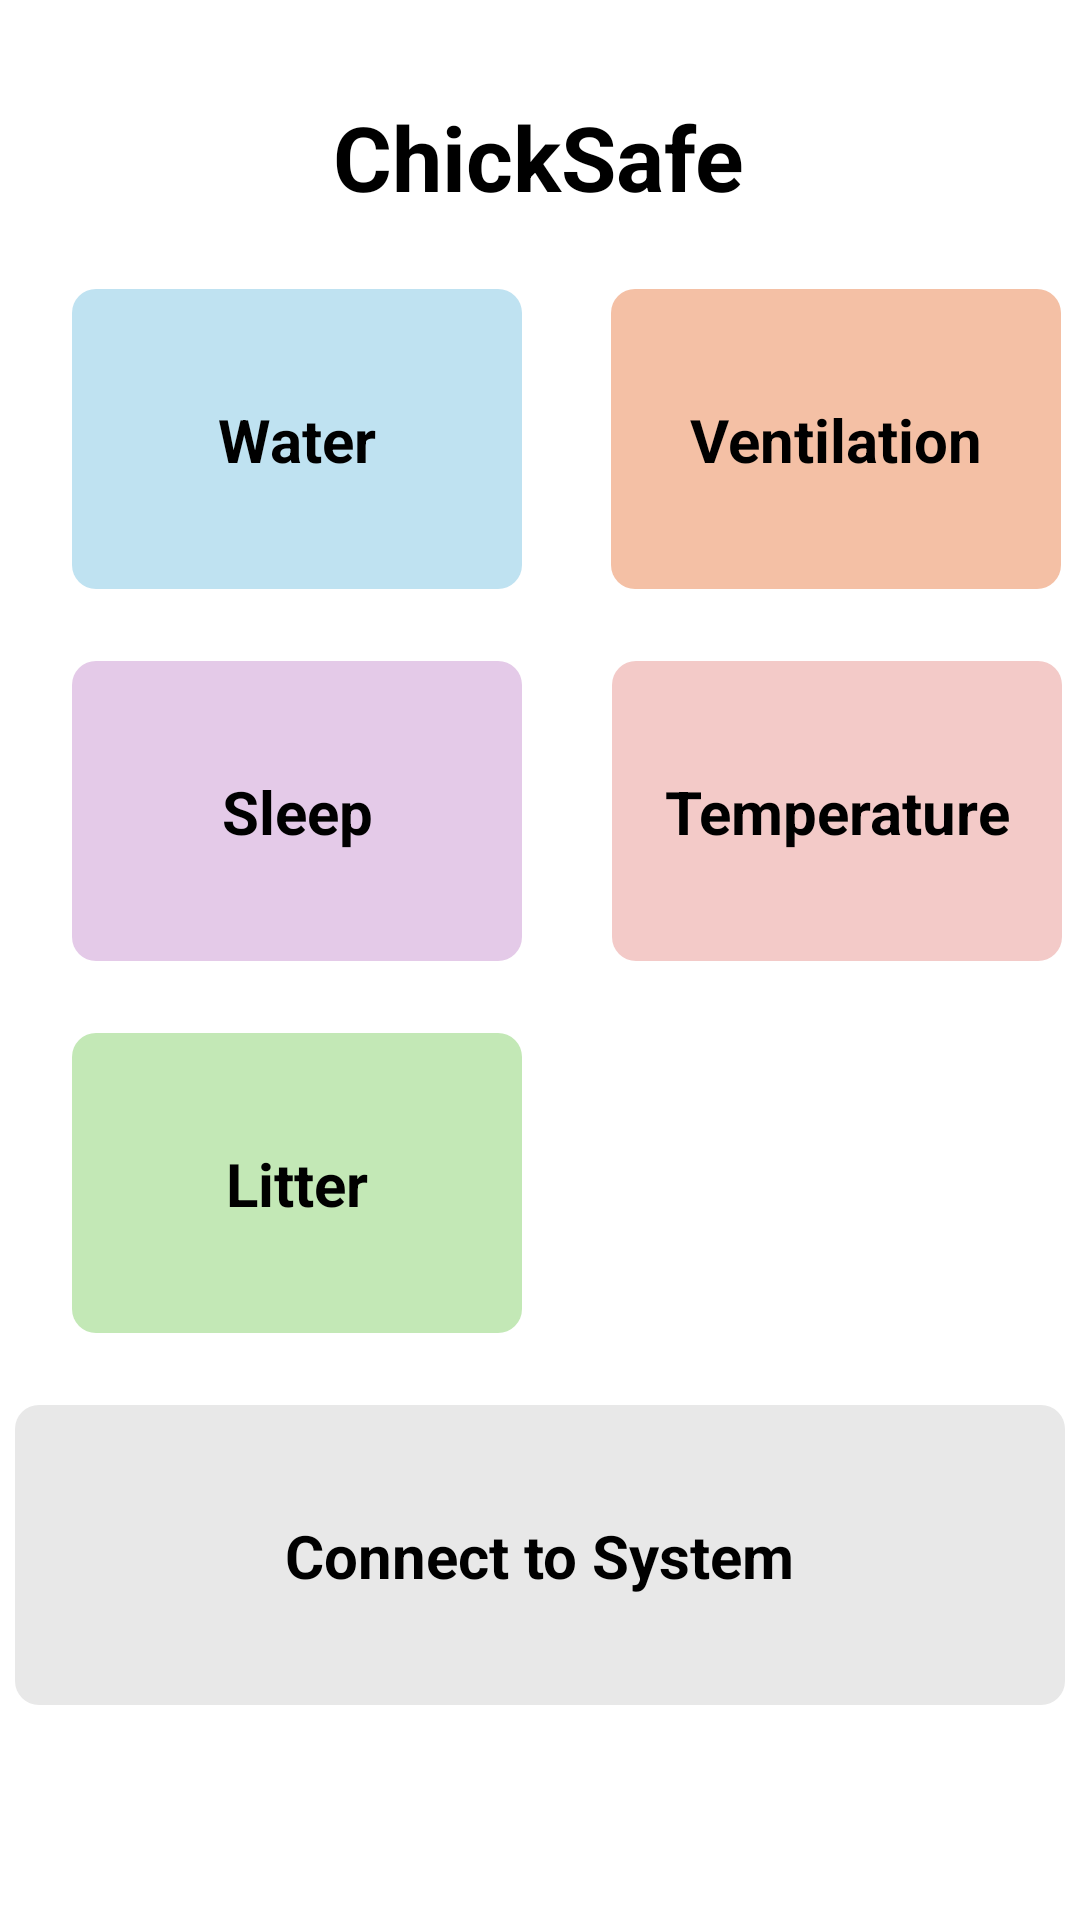

Write the Android layout XML for this screen, with the resource values it uses.
<!-- AndroidManifest.xml: application theme Theme.Chickfeed -->
<!-- res/layout/activity_main.xml -->
<?xml version="1.0" encoding="utf-8"?>
<androidx.constraintlayout.widget.ConstraintLayout xmlns:android="http://schemas.android.com/apk/res/android"
    xmlns:app="http://schemas.android.com/apk/res-auto"
    xmlns:tools="http://schemas.android.com/tools"
    android:layout_width="match_parent"
    android:layout_height="match_parent"
    tools:context=".MainActivity"
    android:id="@+id/main">

    <TextView
        android:id="@+id/textView3"
        android:layout_width="wrap_content"
        android:layout_height="wrap_content"
        android:layout_marginTop="32dp"
        android:text="ChickSafe"
        android:textColor="@color/black"
        android:textSize="30dp"
        android:textStyle="bold"
        app:layout_constraintEnd_toEndOf="parent"
        app:layout_constraintHorizontal_bias="0.498"
        app:layout_constraintStart_toStartOf="parent"
        app:layout_constraintTop_toTopOf="parent" />

    <androidx.constraintlayout.widget.ConstraintLayout
        android:id="@+id/temperatureLayout"
        android:layout_width="150dp"
        android:layout_height="100dp"
        android:layout_marginLeft="24dp"
        android:layout_marginTop="24dp"
        android:background="@drawable/round_rect"
        android:backgroundTint="#F3CAC8"
        app:layout_constraintEnd_toEndOf="parent"
        app:layout_constraintStart_toEndOf="@+id/litterLayout"
        app:layout_constraintTop_toBottomOf="@+id/ventilationLayout">
        <TextView
            android:layout_width="wrap_content"
            android:layout_height="wrap_content"
            android:text="Temperature"
            android:textStyle="bold"
            android:textColor="@color/black"
            android:textSize="20dp"
            app:layout_constraintTop_toTopOf="parent"
            app:layout_constraintLeft_toLeftOf="parent"
            app:layout_constraintRight_toRightOf="parent"
            app:layout_constraintBottom_toBottomOf="parent"/>
    </androidx.constraintlayout.widget.ConstraintLayout>

    <androidx.constraintlayout.widget.ConstraintLayout
        android:id="@+id/waterLayout"
        android:layout_width="150dp"
        android:layout_height="100dp"
        android:layout_marginStart="24dp"
        android:layout_marginTop="24dp"
        android:background="@drawable/round_rect"
        android:backgroundTint="#BFE2F1"
        app:layout_constraintStart_toStartOf="parent"
        app:layout_constraintTop_toBottomOf="@+id/textView3">
        <TextView
            android:layout_width="wrap_content"
            android:layout_height="wrap_content"
            android:text="Water"
            android:textStyle="bold"
            android:textColor="@color/black"
            android:textSize="20dp"
            app:layout_constraintTop_toTopOf="parent"
            app:layout_constraintLeft_toLeftOf="parent"
            app:layout_constraintRight_toRightOf="parent"
            app:layout_constraintBottom_toBottomOf="parent"/>
    </androidx.constraintlayout.widget.ConstraintLayout>

    <androidx.constraintlayout.widget.ConstraintLayout
        android:id="@+id/litterLayout"
        android:layout_width="150dp"
        android:layout_height="100dp"
        android:layout_marginTop="24dp"
        android:layout_marginLeft="24dp"
        android:background="@drawable/round_rect"
        android:backgroundTint="#C3E8B6"
        app:layout_constraintStart_toStartOf="parent"
        app:layout_constraintTop_toBottomOf="@+id/sleepLayout">
        <TextView
            android:layout_width="wrap_content"
            android:layout_height="wrap_content"
            android:text="Litter"
            android:textStyle="bold"
            android:textColor="@color/black"
            android:textSize="20dp"
            app:layout_constraintTop_toTopOf="parent"
            app:layout_constraintLeft_toLeftOf="parent"
            app:layout_constraintRight_toRightOf="parent"
            app:layout_constraintBottom_toBottomOf="parent"/>
    </androidx.constraintlayout.widget.ConstraintLayout>

    <androidx.constraintlayout.widget.ConstraintLayout
        android:id="@+id/sleepLayout"
        android:layout_width="150dp"
        android:layout_height="100dp"
        android:layout_marginTop="24dp"
        android:background="@drawable/round_rect"
        android:backgroundTint="#E4CAE8"
        android:layout_marginLeft="24dp"
        app:layout_constraintStart_toStartOf="parent"
        app:layout_constraintTop_toBottomOf="@+id/waterLayout">
        <TextView
            android:layout_width="wrap_content"
            android:layout_height="wrap_content"
            android:text="Sleep"
            android:textStyle="bold"
            android:textColor="@color/black"
            android:textSize="20dp"
            app:layout_constraintTop_toTopOf="parent"
            app:layout_constraintLeft_toLeftOf="parent"
            app:layout_constraintRight_toRightOf="parent"
            app:layout_constraintBottom_toBottomOf="parent"/>
    </androidx.constraintlayout.widget.ConstraintLayout>

    <androidx.constraintlayout.widget.ConstraintLayout
        android:id="@+id/ventilationLayout"
        android:layout_width="150dp"
        android:layout_height="100dp"
        android:layout_marginLeft="24dp"
        android:background="@drawable/round_rect"
        android:backgroundTint="#F4C0A5"
        android:layout_marginTop="24dp"
        app:layout_constraintEnd_toEndOf="parent"
        app:layout_constraintHorizontal_bias="0.459"
        app:layout_constraintStart_toEndOf="@+id/sleepLayout"
        app:layout_constraintTop_toBottomOf="@+id/textView3">
        <TextView
            android:layout_width="wrap_content"
            android:layout_height="wrap_content"
            android:text="Ventilation"
            android:textStyle="bold"
            android:textColor="@color/black"
            android:textSize="20dp"
            app:layout_constraintTop_toTopOf="parent"
            app:layout_constraintLeft_toLeftOf="parent"
            app:layout_constraintRight_toRightOf="parent"
            app:layout_constraintBottom_toBottomOf="parent"/>
    </androidx.constraintlayout.widget.ConstraintLayout>

    <androidx.constraintlayout.widget.ConstraintLayout
        android:id="@+id/connectLayout"
        android:layout_width="350dp"
        android:layout_height="100dp"
        android:background="@drawable/round_rect"
        android:backgroundTint="#E8E8E8"
        app:layout_constraintEnd_toEndOf="parent"
        app:layout_constraintStart_toStartOf="parent"
        app:layout_constraintTop_toBottomOf="@+id/litterLayout"
        android:layout_marginTop="24dp">

        <TextView
            android:layout_width="wrap_content"
            android:layout_height="wrap_content"
            android:text="Connect to System"
            android:textColor="@color/black"
            android:textSize="20dp"
            android:textStyle="bold"
            app:layout_constraintBottom_toBottomOf="parent"
            app:layout_constraintLeft_toLeftOf="parent"
            app:layout_constraintRight_toRightOf="parent"
            app:layout_constraintTop_toTopOf="parent" />
    </androidx.constraintlayout.widget.ConstraintLayout>


</androidx.constraintlayout.widget.ConstraintLayout>
<!-- resources referenced by this layout -->
<resources>
  <!-- drawable round_rect (drawable) -->
  <?xml version="1.0" encoding="utf-8"?>
  <shape
      xmlns:android="http://schemas.android.com/apk/res/android"
      android:shape="rectangle">
  
      <solid
          android:color="#0DB015"/>
      <corners
          android:radius="8dp" />
      <size
          android:width="120dp"
          android:height="120dp"/>
  </shape>
  <style name="Theme.Chickfeed" parent="Theme.MaterialComponents.DayNight.NoActionBar">
          
          <item name="colorPrimary">@color/purple_500</item>
          <item name="colorPrimaryVariant">@color/purple_700</item>
          <item name="colorOnPrimary">@color/white</item>
          
          <item name="colorSecondary">@color/teal_200</item>
          <item name="colorSecondaryVariant">@color/teal_700</item>
          <item name="colorOnSecondary">@color/black</item>
          
          <item name="android:statusBarColor" tools:targetApi="l">?attr/colorPrimaryVariant</item>
          
      </style>
  <!-- not gathered from this repository: default colours our renderer supplied (Android Studio template values) -->
  <color name="purple_500">#FF6200EE</color>
  <color name="purple_700">#FF3700B3</color>
  <color name="teal_200">#FF03DAC5</color>
  <color name="teal_700">#FF018786</color>
  <color name="black">#FF000000</color>
  <color name="white">#FFFFFFFF</color>
</resources>
